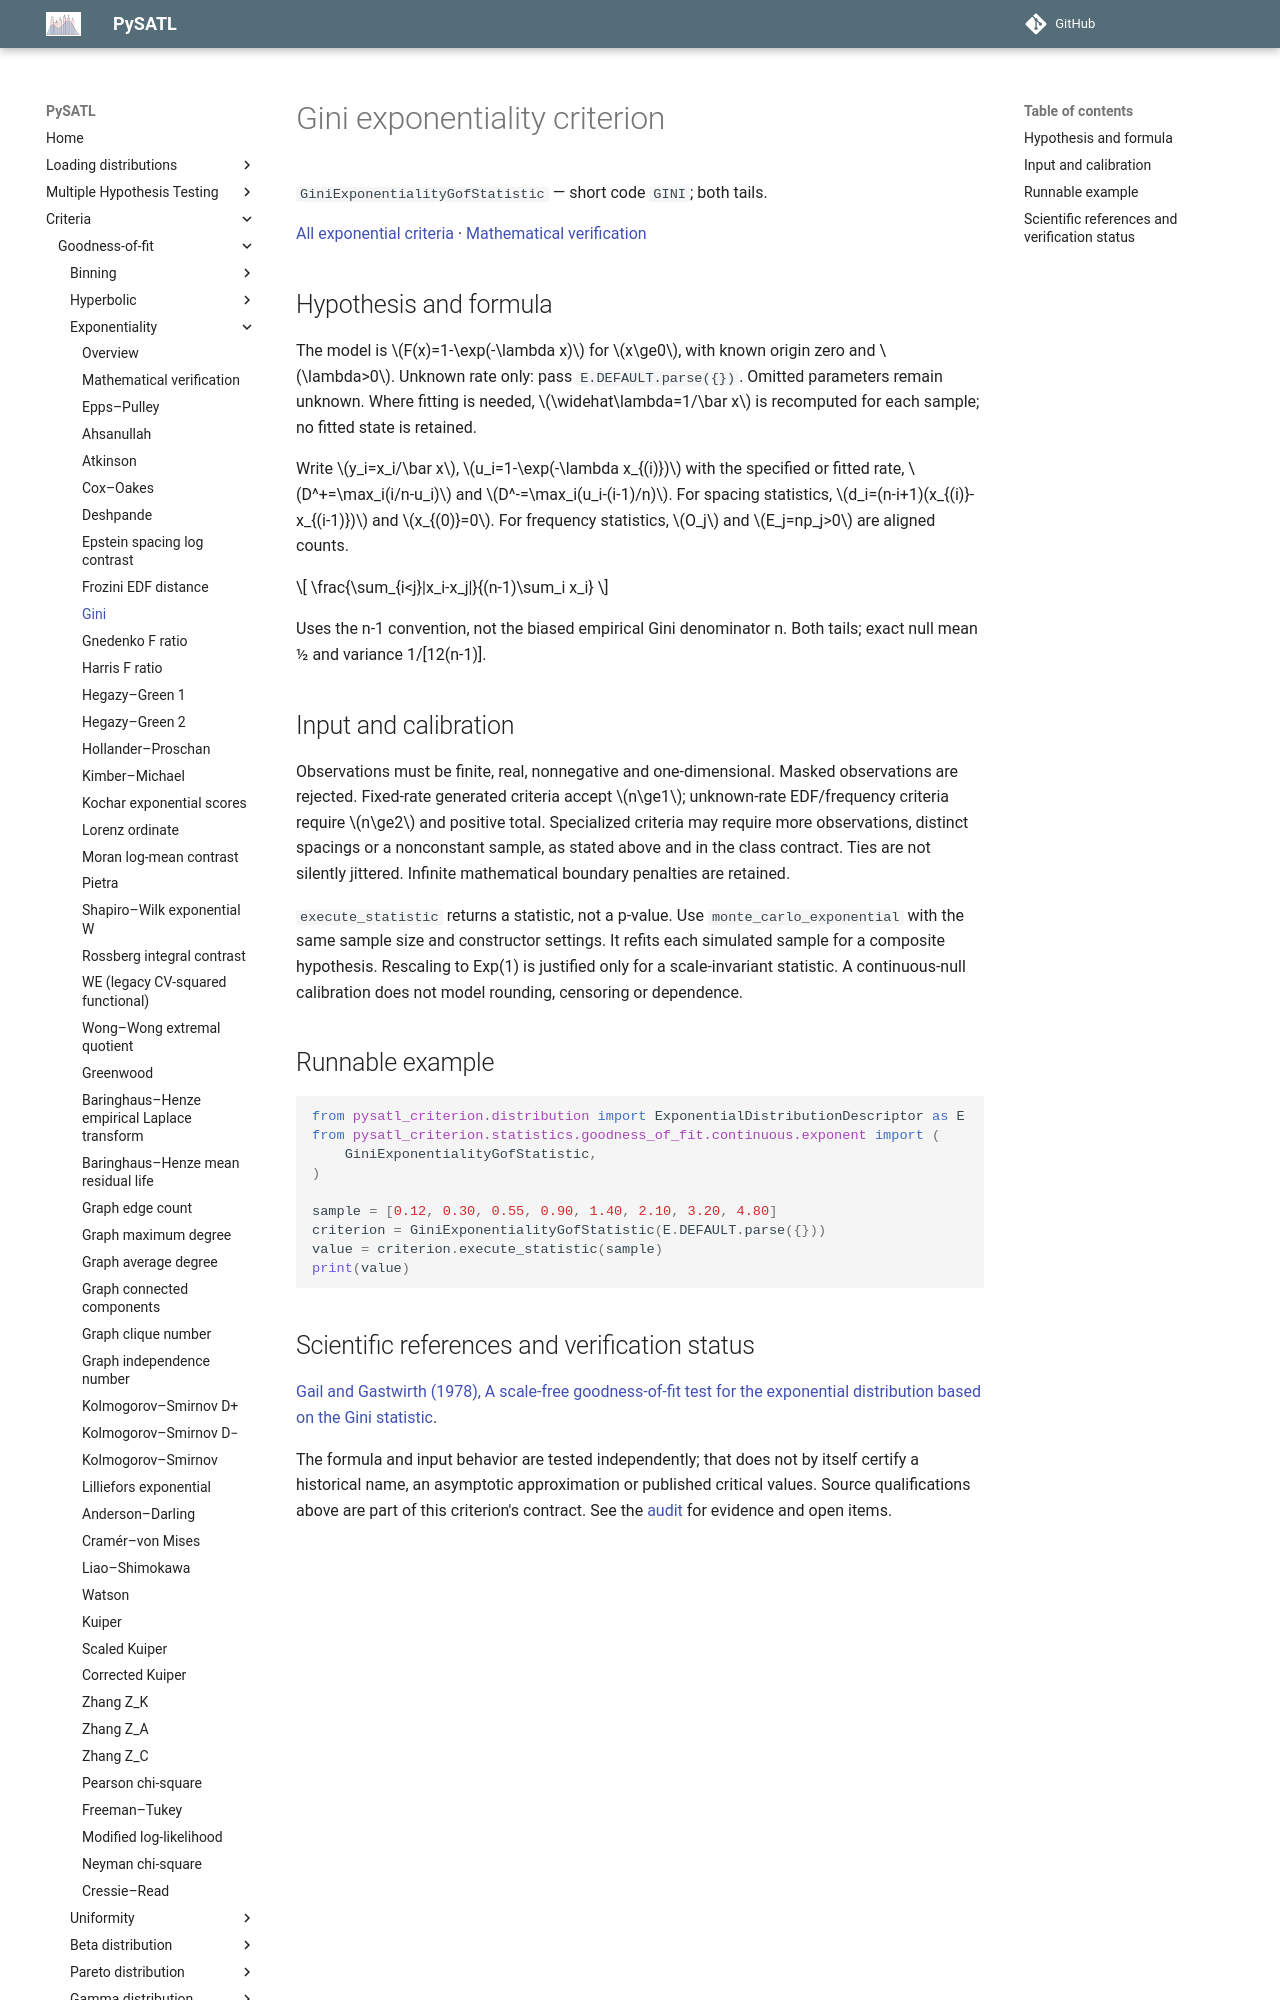

repository: PySATL/pysatl-criterion · page: en/main/criteria/goodness-of-fit/exponentiality/gini_exp_criterion/index.html · generator: mkdocs

# Gini exponentiality criterion

`GiniExponentialityGofStatistic` — short code `GINI`; both tails.

[All exponential criteria](index.md) · [Mathematical verification](mathematical-validation.md)

## Hypothesis and formula

The model is $F(x)=1-\exp(-\lambda x)$ for $x\ge0$, with known origin zero and $\lambda>0$.
Unknown rate only: pass `E.DEFAULT.parse({})`.
Omitted parameters remain unknown. Where fitting is needed, $\widehat\lambda=1/\bar x$
is recomputed for each sample; no fitted state is retained.

Write $y_i=x_i/\bar x$, $u_i=1-\exp(-\lambda x_{(i)})$ with the specified or
fitted rate, $D^+=\max_i(i/n-u_i)$ and $D^-=\max_i(u_i-(i-1)/n)$.
For spacing statistics, $d_i=(n-i+1)(x_{(i)}-x_{(i-1)})$ and $x_{(0)}=0$.
For frequency statistics, $O_j$ and $E_j=np_j>0$ are aligned counts.

$$
\frac{\sum_{i<j}|x_i-x_j|}{(n-1)\sum_i x_i}
$$

Uses the n-1 convention, not the biased empirical Gini denominator n. Both tails; exact null mean 1/2 and variance 1/[12(n-1)].

## Input and calibration

Observations must be finite, real, nonnegative and one-dimensional. Masked
observations are rejected. Fixed-rate generated criteria accept $n\ge1$;
unknown-rate EDF/frequency criteria require $n\ge2$ and positive total.
Specialized criteria may require more observations, distinct spacings or a
nonconstant sample, as stated above and in the class contract. Ties are not
silently jittered. Infinite mathematical boundary penalties are retained.

`execute_statistic` returns a statistic, not a p-value. Use
`monte_carlo_exponential` with the same sample size and constructor settings.
It refits each simulated sample for a composite hypothesis. Rescaling to
Exp(1) is justified only for a scale-invariant statistic. A continuous-null
calibration does not model rounding, censoring or dependence.

## Runnable example

```python
from pysatl_criterion.distribution import ExponentialDistributionDescriptor as E
from pysatl_criterion.statistics.goodness_of_fit.continuous.exponent import (
    GiniExponentialityGofStatistic,
)

sample = [0.12, 0.30, 0.55, 0.90, 1.40, 2.10, 3.20, 4.80]
criterion = GiniExponentialityGofStatistic(E.DEFAULT.parse({}))
value = criterion.execute_statistic(sample)
print(value)
```
